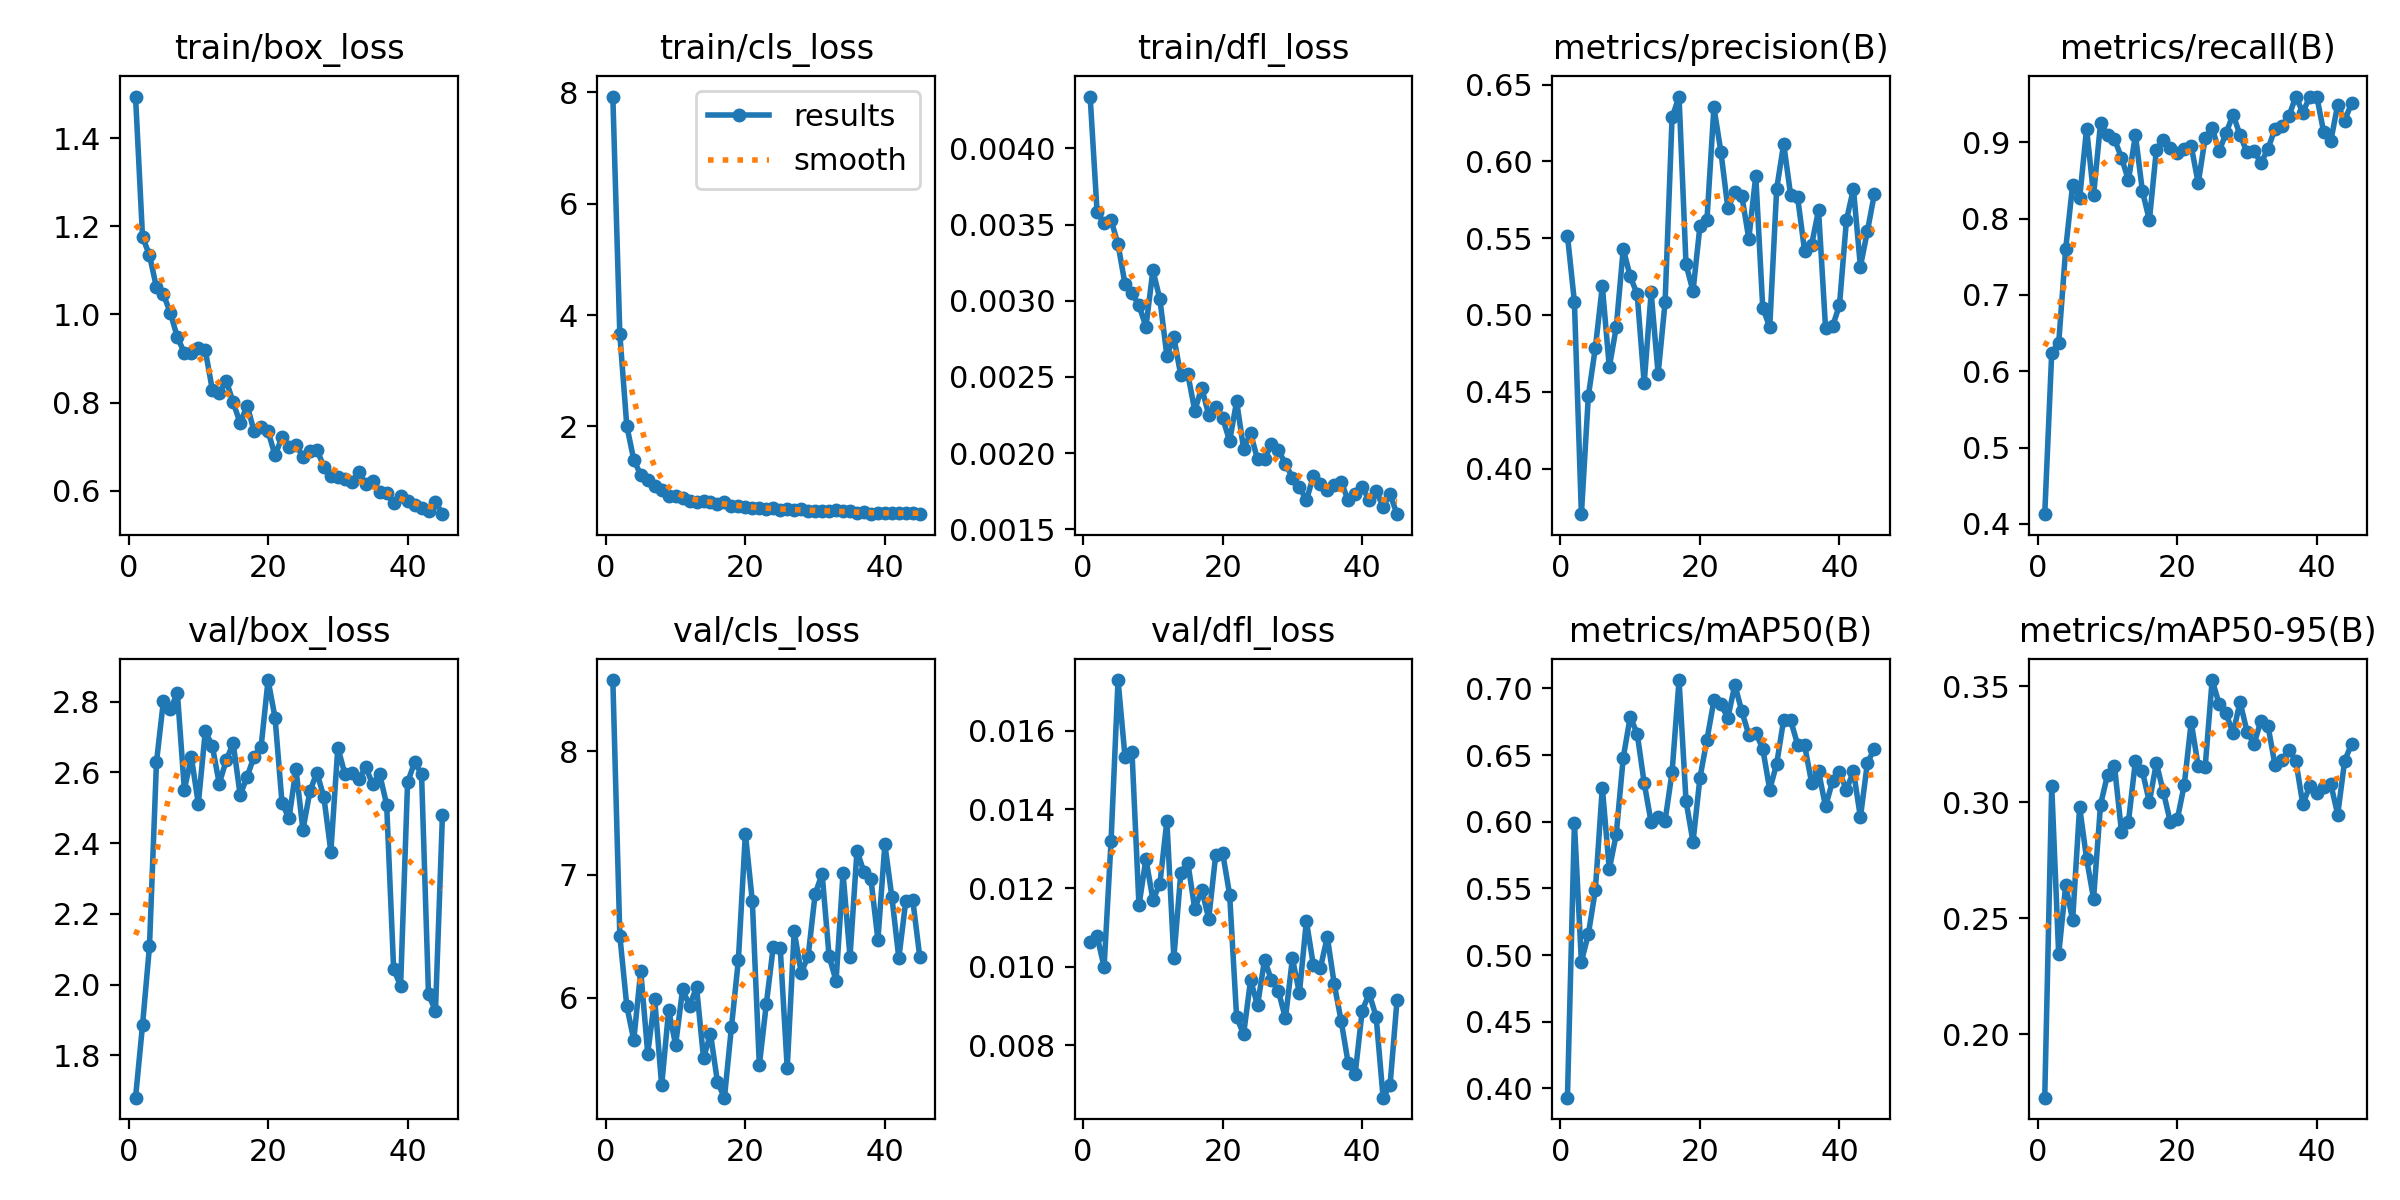

Source data for this figure (header and first rows):
epoch, time, train/box_loss, train/cls_loss, train/dfl_loss, metrics/precision(B), metrics/recall(B), metrics/mAP50(B), metrics/mAP50-95(B), val/box_loss, val/cls_loss, val/dfl_loss, lr/pg0, lr/pg1, lr/pg2
1, 6.498, 1.495, 7.925, 0.00434, 0.5517, 0.4126, 0.3931, 0.1727, 1.68, 8.579, 0.01062, 0.00036, 0.00036, 0.00036
2, 12.02, 1.176, 3.661, 0.00358, 0.5084, 0.6243, 0.5989, 0.307, 1.885, 6.507, 0.01078, 0.0007213, 0.0007213, 0.0007213
3, 17.88, 1.135, 2.01, 0.00351, 0.3703, 0.6368, 0.4951, 0.2344, 2.108, 5.935, 0.00999, 0.001073, 0.001073, 0.001073
4, 23.88, 1.061, 1.4, 0.00353, 0.4474, 0.7599, 0.5158, 0.2642, 2.629, 5.659, 0.0132, 0.00107, 0.00107, 0.00107
5, 29.85, 1.046, 1.13, 0.00337, 0.4785, 0.8445, 0.5488, 0.2492, 2.803, 6.22, 0.01729, 0.001056, 0.001056, 0.001056
6, 35.93, 1.003, 1.044, 0.00311, 0.5187, 0.8264, 0.6257, 0.2981, 2.78, 5.549, 0.01533, 0.001042, 0.001042, 0.001042
7, 42.16, 0.9482, 0.9258, 0.00305, 0.466, 0.9179, 0.5643, 0.2756, 2.824, 5.992, 0.01546, 0.001029, 0.001029, 0.001029
8, 48.43, 0.9131, 0.8623, 0.00297, 0.4921, 0.831, 0.5908, 0.2585, 2.552, 5.29, 0.01156, 0.001015, 0.001015, 0.001015
9, 54.48, 0.9114, 0.7447, 0.00283, 0.543, 0.925, 0.6481, 0.299, 2.644, 5.9, 0.01274, 0.001001, 0.001001, 0.001001
10, 60.59, 0.9243, 0.7431, 0.0032, 0.5251, 0.9095, 0.6787, 0.3118, 2.512, 5.62, 0.0117, 0.0009873, 0.0009873, 0.0009873
11, 67.01, 0.9189, 0.7069, 0.00301, 0.5135, 0.904, 0.6661, 0.3156, 2.717, 6.069, 0.01211, 0.0009735, 0.0009735, 0.0009735
12, 73.47, 0.8295, 0.6671, 0.00264, 0.4555, 0.88, 0.6292, 0.2874, 2.676, 5.937, 0.01371, 0.0009598, 0.0009598, 0.0009598
13, 79.64, 0.822, 0.6432, 0.00276, 0.5146, 0.8504, 0.5996, 0.2916, 2.568, 6.088, 0.01022, 0.000946, 0.000946, 0.000946
14, 85.78, 0.8493, 0.6569, 0.00251, 0.4616, 0.9095, 0.6038, 0.3179, 2.634, 5.512, 0.01239, 0.0009323, 0.0009323, 0.0009323
15, 91.83, 0.8003, 0.65, 0.00252, 0.5083, 0.8362, 0.6009, 0.3134, 2.683, 5.709, 0.01265, 0.0009185, 0.0009185, 0.0009185
16, 98.11, 0.7533, 0.6041, 0.00228, 0.6285, 0.7978, 0.6372, 0.3001, 2.536, 5.318, 0.01147, 0.0009048, 0.0009048, 0.0009048
17, 104.4, 0.7932, 0.646, 0.00243, 0.6422, 0.8899, 0.7063, 0.3169, 2.588, 5.191, 0.01196, 0.000891, 0.000891, 0.000891
18, 110.9, 0.7345, 0.5704, 0.00225, 0.5329, 0.9026, 0.6158, 0.3046, 2.645, 5.762, 0.01122, 0.0008773, 0.0008773, 0.0008773
19, 117.3, 0.7452, 0.5734, 0.0023, 0.5155, 0.8926, 0.5848, 0.2916, 2.673, 6.309, 0.01284, 0.0008635, 0.0008635, 0.0008635
20, 123.6, 0.7346, 0.5485, 0.00223, 0.558, 0.8859, 0.633, 0.2926, 2.862, 7.333, 0.01289, 0.0008498, 0.0008498, 0.0008498
21, 129.9, 0.6799, 0.5425, 0.00208, 0.5618, 0.8919, 0.6615, 0.3075, 2.755, 6.783, 0.01183, 0.000836, 0.000836, 0.000836
22, 136.1, 0.7215, 0.5337, 0.00234, 0.6351, 0.8953, 0.691, 0.3346, 2.514, 5.453, 0.00872, 0.0008223, 0.0008223, 0.0008223
23, 142.2, 0.6984, 0.5125, 0.00203, 0.6063, 0.8463, 0.688, 0.3155, 2.47, 5.949, 0.00828, 0.0008085, 0.0008085, 0.0008085
24, 148.4, 0.7047, 0.5417, 0.00213, 0.5694, 0.9058, 0.678, 0.3152, 2.609, 6.417, 0.00966, 0.0007948, 0.0007948, 0.0007948
25, 154.7, 0.677, 0.5036, 0.00196, 0.58, 0.919, 0.7027, 0.3527, 2.438, 6.402, 0.00902, 0.000781, 0.000781, 0.000781
26, 160.9, 0.6894, 0.5081, 0.00196, 0.5774, 0.8884, 0.6828, 0.3424, 2.547, 5.43, 0.01017, 0.0007673, 0.0007673, 0.0007673
27, 167, 0.6927, 0.5069, 0.00206, 0.5495, 0.9122, 0.6653, 0.3383, 2.6, 6.542, 0.00966, 0.0007535, 0.0007535, 0.0007535
28, 173.2, 0.6544, 0.5084, 0.00202, 0.5905, 0.9365, 0.6668, 0.3297, 2.53, 6.205, 0.00937, 0.0007398, 0.0007398, 0.0007398
29, 179.3, 0.6341, 0.4884, 0.00193, 0.5046, 0.9095, 0.6547, 0.3433, 2.376, 6.338, 0.00869, 0.000726, 0.000726, 0.000726
30, 185.4, 0.631, 0.4882, 0.00184, 0.492, 0.887, 0.6242, 0.3305, 2.67, 6.843, 0.01021, 0.0007123, 0.0007123, 0.0007123
31, 191.4, 0.627, 0.4743, 0.00178, 0.5823, 0.8884, 0.6435, 0.3252, 2.597, 7.008, 0.00933, 0.0006985, 0.0006985, 0.0006985
32, 197.6, 0.6198, 0.4797, 0.00169, 0.6113, 0.8733, 0.6767, 0.3351, 2.597, 6.34, 0.01116, 0.0006848, 0.0006848, 0.0006848
33, 203.8, 0.6418, 0.49, 0.00185, 0.578, 0.891, 0.6762, 0.3331, 2.58, 6.138, 0.01004, 0.000671, 0.000671, 0.000671
34, 209.8, 0.6147, 0.4761, 0.0018, 0.5765, 0.9179, 0.6578, 0.3162, 2.615, 7.012, 0.00996, 0.0006573, 0.0006573, 0.0006573
35, 215.7, 0.6223, 0.4854, 0.00176, 0.5416, 0.9211, 0.6574, 0.3182, 2.566, 6.333, 0.01076, 0.0006435, 0.0006435, 0.0006435
36, 221.8, 0.5964, 0.4404, 0.00179, 0.5457, 0.9342, 0.6294, 0.3225, 2.595, 7.193, 0.00955, 0.0006298, 0.0006298, 0.0006298
37, 227.6, 0.5935, 0.4561, 0.00181, 0.5681, 0.96, 0.6378, 0.3178, 2.509, 7.023, 0.00861, 0.000616, 0.000616, 0.000616
38, 233.6, 0.5726, 0.4238, 0.00169, 0.4917, 0.9391, 0.6115, 0.2991, 2.044, 6.964, 0.00754, 0.0006023, 0.0006023, 0.0006023
39, 239.7, 0.587, 0.4432, 0.00173, 0.4925, 0.96, 0.6303, 0.307, 1.996, 6.472, 0.00728, 0.0005886, 0.0005886, 0.0005886
40, 245.6, 0.5759, 0.4466, 0.00178, 0.5064, 0.96, 0.6373, 0.3038, 2.572, 7.246, 0.00888, 0.0005748, 0.0005748, 0.0005748
41, 251.7, 0.5674, 0.4501, 0.00169, 0.5618, 0.913, 0.6238, 0.3065, 2.628, 6.82, 0.00932, 0.0005611, 0.0005611, 0.0005611
42, 257.7, 0.5602, 0.4466, 0.00175, 0.5821, 0.9012, 0.6381, 0.308, 2.597, 6.323, 0.00873, 0.0005473, 0.0005473, 0.0005473
43, 263.7, 0.5536, 0.4524, 0.00165, 0.5315, 0.9495, 0.6034, 0.2947, 1.972, 6.789, 0.00667, 0.0005336, 0.0005336, 0.0005336
44, 269.7, 0.5738, 0.4385, 0.00173, 0.5544, 0.9284, 0.644, 0.3179, 1.926, 6.793, 0.00699, 0.0005198, 0.0005198, 0.0005198
45, 275.8, 0.5465, 0.4265, 0.0016, 0.5788, 0.9518, 0.6549, 0.3252, 2.481, 6.335, 0.00916, 0.0005061, 0.0005061, 0.0005061
